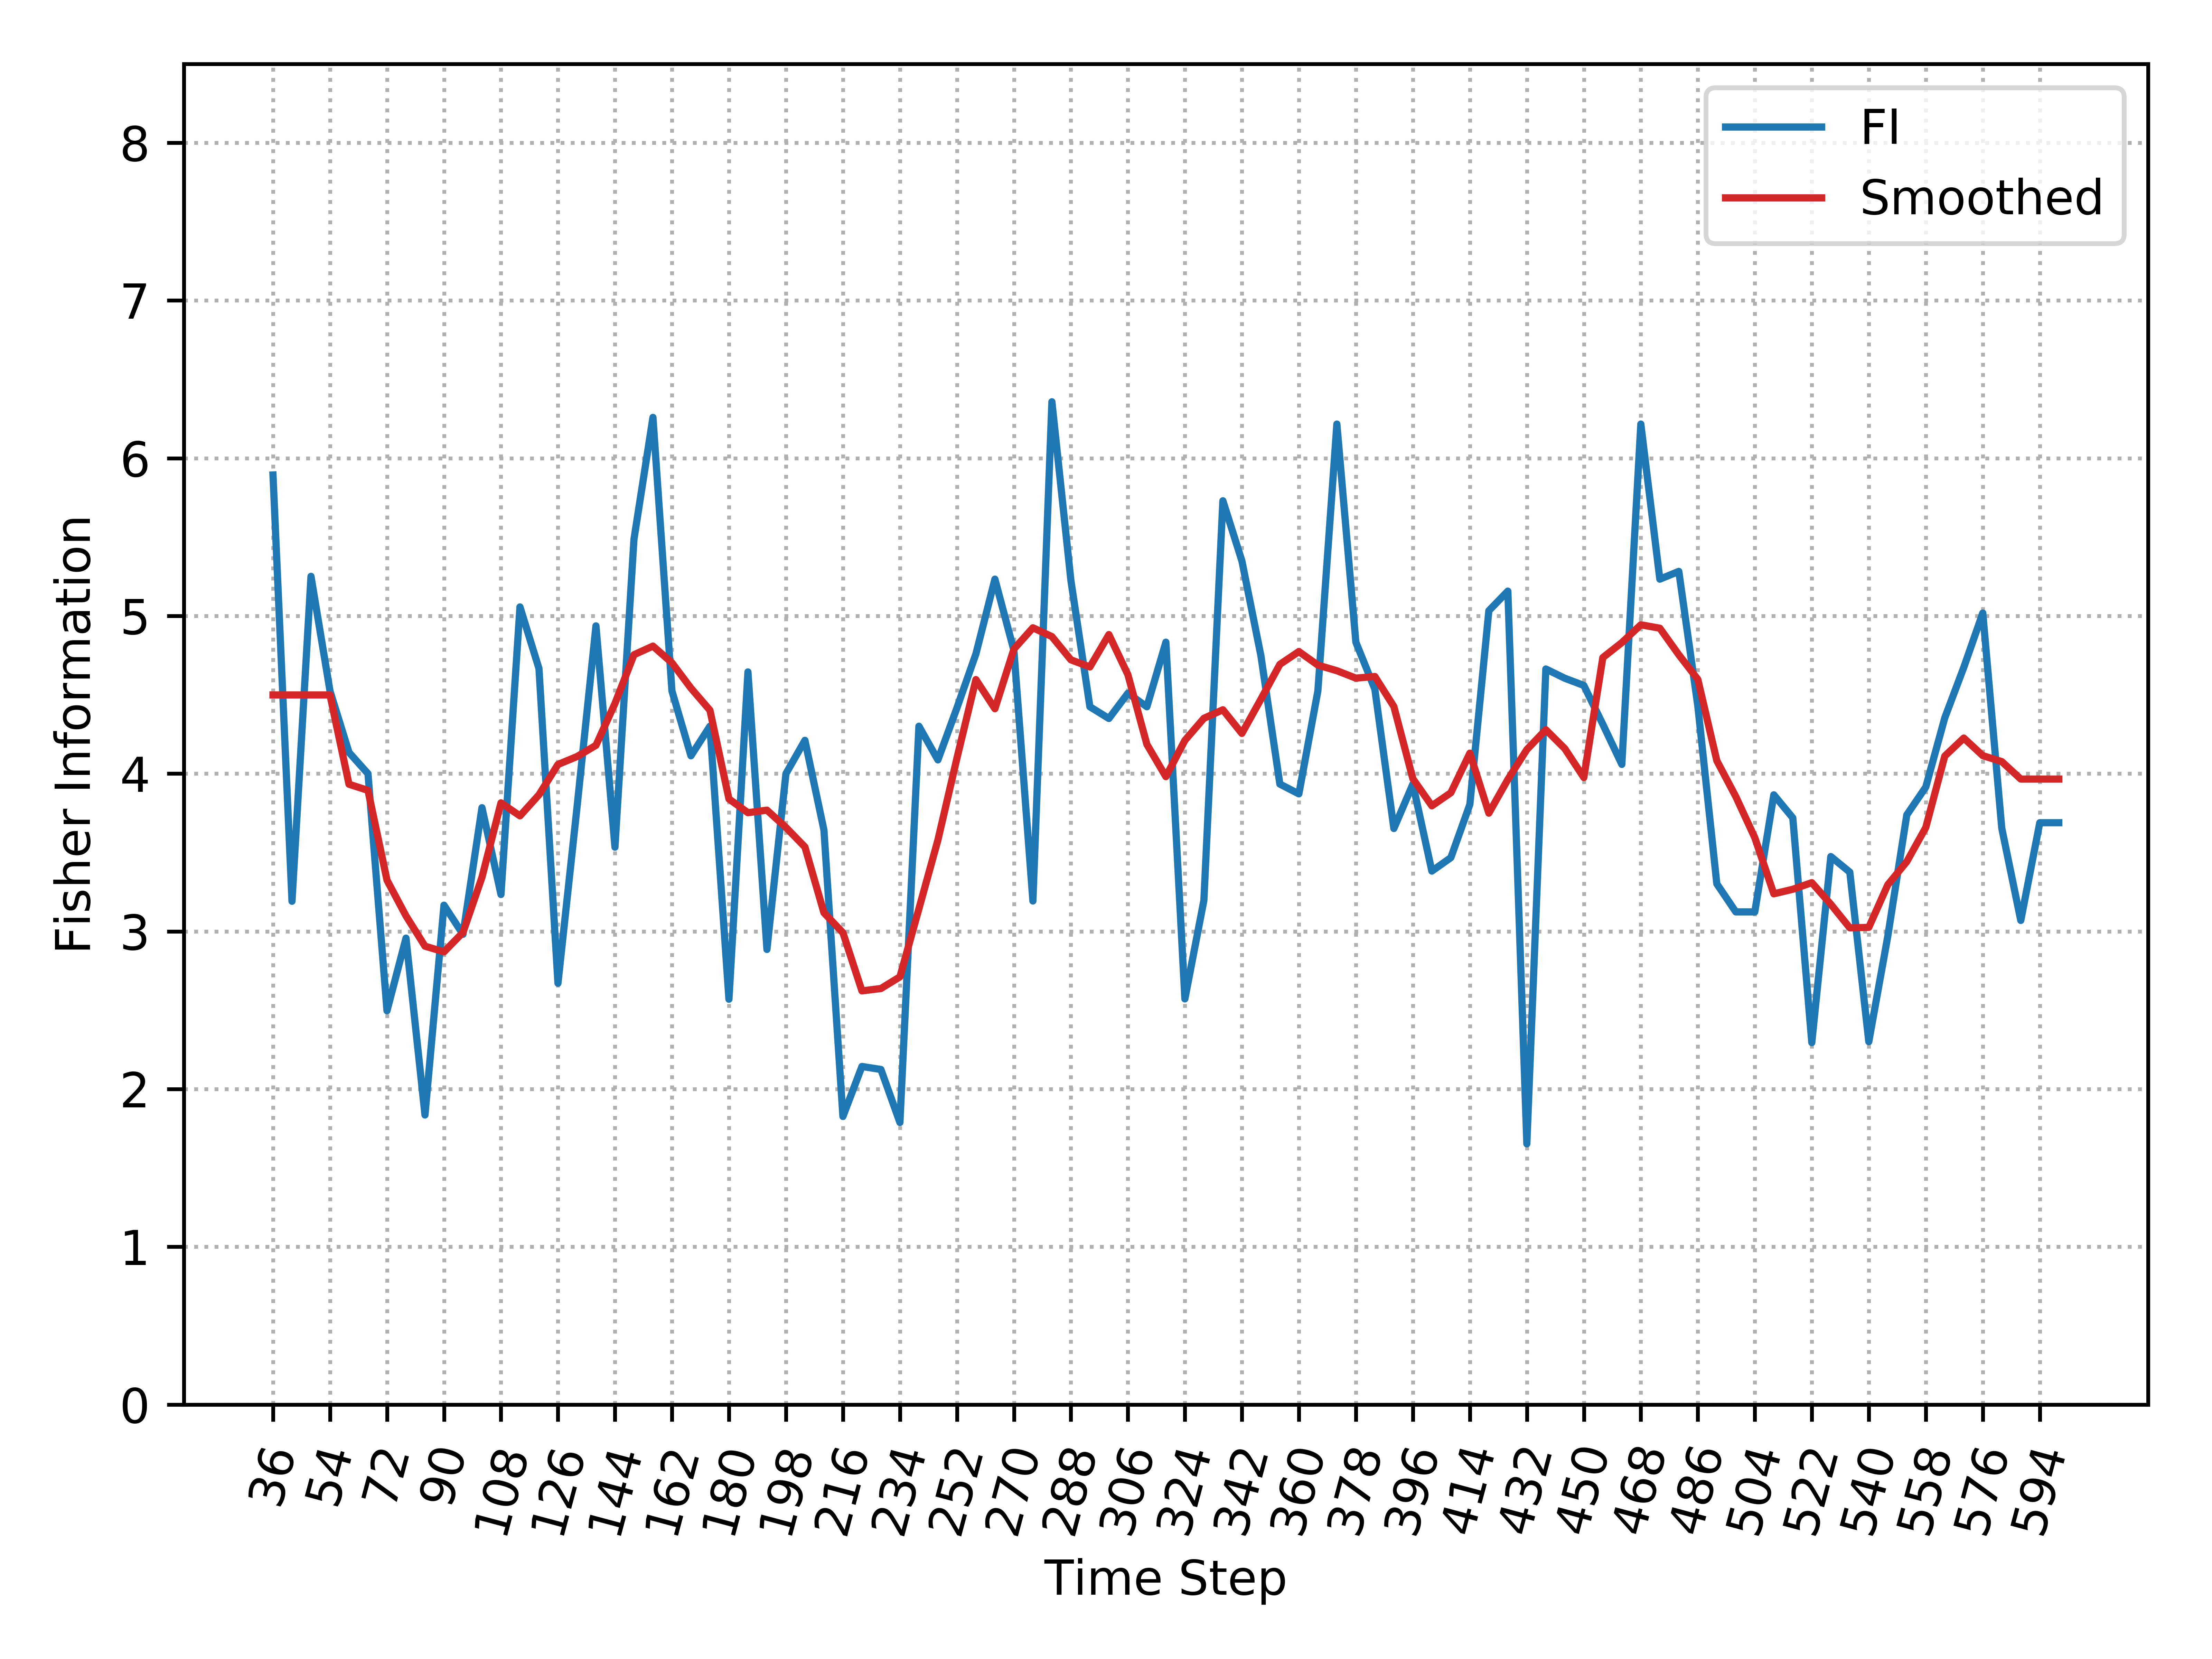

Values plotted in this chart, from the file beside it:
, Time_Step, FI, Smooth_FI
0, 36, 5.894, 4.499
1, 42, 3.191, 4.499
2, 48, 5.251, 4.499
3, 54, 4.524, 4.499
4, 60, 4.135, 3.933
5, 66, 4, 3.894
6, 72, 2.497, 3.325
7, 78, 2.957, 3.099
8, 84, 1.836, 2.906
9, 90, 3.166, 2.87
10, 96, 2.982, 2.993
11, 102, 3.784, 3.343
12, 108, 3.234, 3.815
13, 114, 5.057, 3.732
14, 120, 4.667, 3.866
15, 126, 2.671, 4.058
16, 132, 3.784, 4.108
17, 138, 4.937, 4.18
18, 144, 3.534, 4.445
19, 150, 5.486, 4.754
20, 156, 6.259, 4.809
21, 162, 4.524, 4.703
22, 168, 4.113, 4.542
23, 174, 4.301, 4.402
24, 180, 2.57, 3.84
25, 186, 4.645, 3.752
26, 192, 2.886, 3.769
27, 198, 4, 3.659
28, 204, 4.211, 3.535
29, 210, 3.643, 3.118
30, 216, 1.826, 2.991
31, 222, 2.144, 2.623
32, 228, 2.125, 2.638
33, 234, 1.788, 2.712
34, 240, 4.301, 3.144
35, 246, 4.087, 3.58
36, 252, 4.417, 4.098
37, 258, 4.759, 4.597
38, 264, 5.233, 4.412
39, 270, 4.781, 4.79
40, 276, 3.193, 4.925
41, 282, 6.358, 4.869
42, 288, 5.225, 4.722
43, 294, 4.424, 4.677
44, 300, 4.35, 4.882
45, 306, 4.51, 4.628
46, 312, 4.424, 4.186
47, 318, 4.834, 3.981
48, 324, 2.572, 4.211
49, 330, 3.196, 4.351
50, 336, 5.73, 4.405
51, 342, 5.349, 4.255
52, 348, 4.749, 4.472
53, 354, 3.934, 4.693
54, 360, 3.872, 4.774
55, 366, 4.524, 4.688
56, 372, 6.217, 4.653
57, 378, 4.834, 4.606
58, 384, 4.536, 4.616
59, 390, 3.652, 4.426
... 35 more rows
